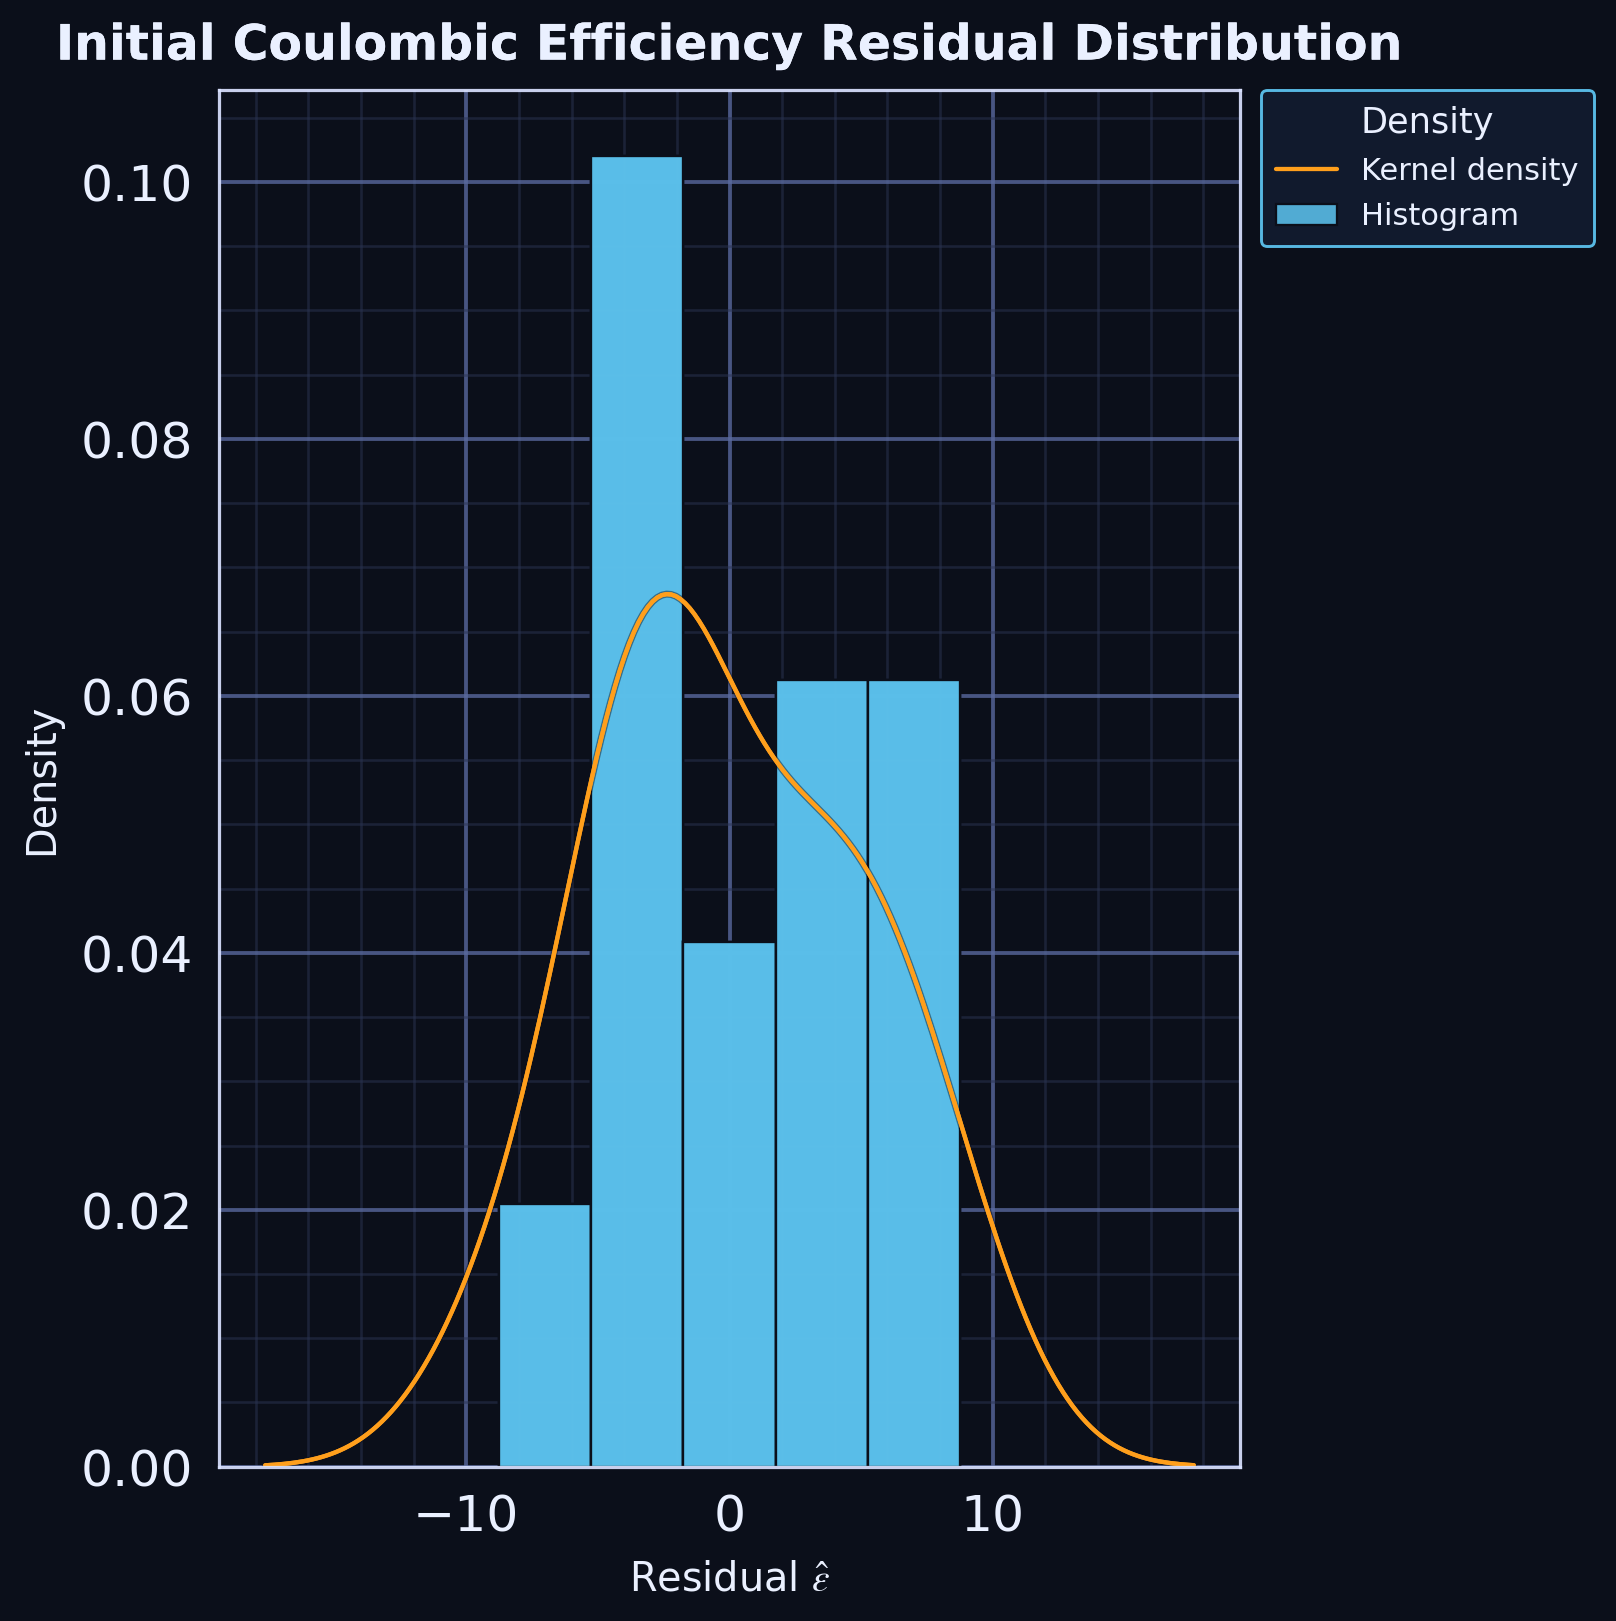

Source data for this figure (header and first rows):
series, residual, kde_x, kde_density
residual_sample, -3.25, , 
residual_sample, 3.0, , 
residual_sample, -3.0, , 
residual_sample, 1.75, , 
residual_sample, -1.2, , 
residual_sample, 3.8, , 
residual_sample, -1.2, , 
residual_sample, 5.95, , 
residual_sample, 8.75, , 
residual_sample, -8.75, , 
residual_sample, 6.2, , 
residual_sample, -5.0, , 
residual_sample, -4.45, , 
residual_sample, -2.6, , 
kde, , -8.75, 0.02235
kde, , -8.662, 0.02297
kde, , -8.574, 0.0236
kde, , -8.486, 0.02424
kde, , -8.398, 0.02489
kde, , -8.31, 0.02556
kde, , -8.222, 0.02624
kde, , -8.134, 0.02692
kde, , -8.046, 0.02762
kde, , -7.959, 0.02833
kde, , -7.871, 0.02906
kde, , -7.783, 0.02979
kde, , -7.695, 0.03053
kde, , -7.607, 0.03129
kde, , -7.519, 0.03205
kde, , -7.431, 0.03283
kde, , -7.343, 0.03361
kde, , -7.255, 0.0344
kde, , -7.167, 0.0352
kde, , -7.079, 0.03601
kde, , -6.991, 0.03683
kde, , -6.903, 0.03765
kde, , -6.815, 0.03848
kde, , -6.727, 0.03932
kde, , -6.639, 0.04016
kde, , -6.552, 0.04101
kde, , -6.464, 0.04185
kde, , -6.376, 0.04271
kde, , -6.288, 0.04356
kde, , -6.2, 0.04441
kde, , -6.112, 0.04527
kde, , -6.024, 0.04612
kde, , -5.936, 0.04697
kde, , -5.848, 0.04782
kde, , -5.76, 0.04866
kde, , -5.672, 0.0495
kde, , -5.584, 0.05033
kde, , -5.496, 0.05116
kde, , -5.408, 0.05197
kde, , -5.32, 0.05278
kde, , -5.232, 0.05358
kde, , -5.144, 0.05436
kde, , -5.057, 0.05513
kde, , -4.969, 0.05589
kde, , -4.881, 0.05663
kde, , -4.793, 0.05736
... 154 more rows
